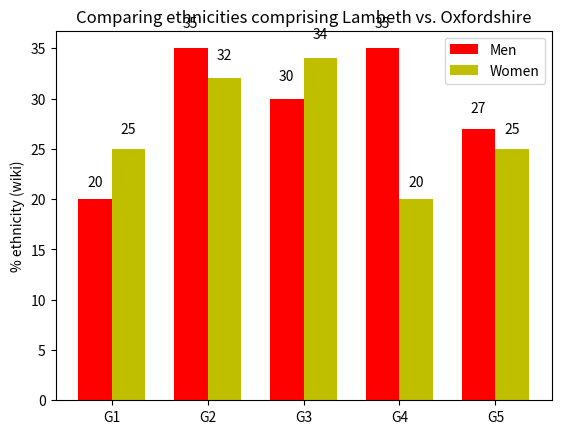

This figure's Python source:
"""
========
Barchart
========

A bar plot with errorbars and height labels on individual bars
"""
import numpy as np
import matplotlib.pyplot as plt

N = 5
men_means = (20, 35, 30, 35, 27)

#men_std = (2, 3, 4, 1, 2)

ind = np.arange(N)  # the x locations for the groups
width = 0.35       # the width of the bars

fig, ax = plt.subplots()
rects1 = ax.bar(ind, men_means, width, color='r')

women_means = (25, 32, 34, 20, 25)
#women_std = (3, 5, 2, 3, 3)
rects2 = ax.bar(ind + width, women_means, width, color='y')

# add some text for labels, title and axes ticks
ax.set_ylabel('% ethnicity (wiki)')
ax.set_title('Comparing ethnicities comprising Lambeth vs. Oxfordshire')
ax.set_xticks(ind + width / 2)
ax.set_xticklabels(('G1', 'G2', 'G3', 'G4', 'G5'))

ax.legend((rects1[0], rects2[0]), ('Men', 'Women'))


def autolabel(rects):
    """
    Attach a text label above each bar displaying its height
    """
    for rect in rects:
        height = rect.get_height()
        ax.text(rect.get_x() + rect.get_width()/2., 1.05*height,
                '%d' % int(height),
                ha='center', va='bottom')

autolabel(rects1)
autolabel(rects2)

plt.show()
